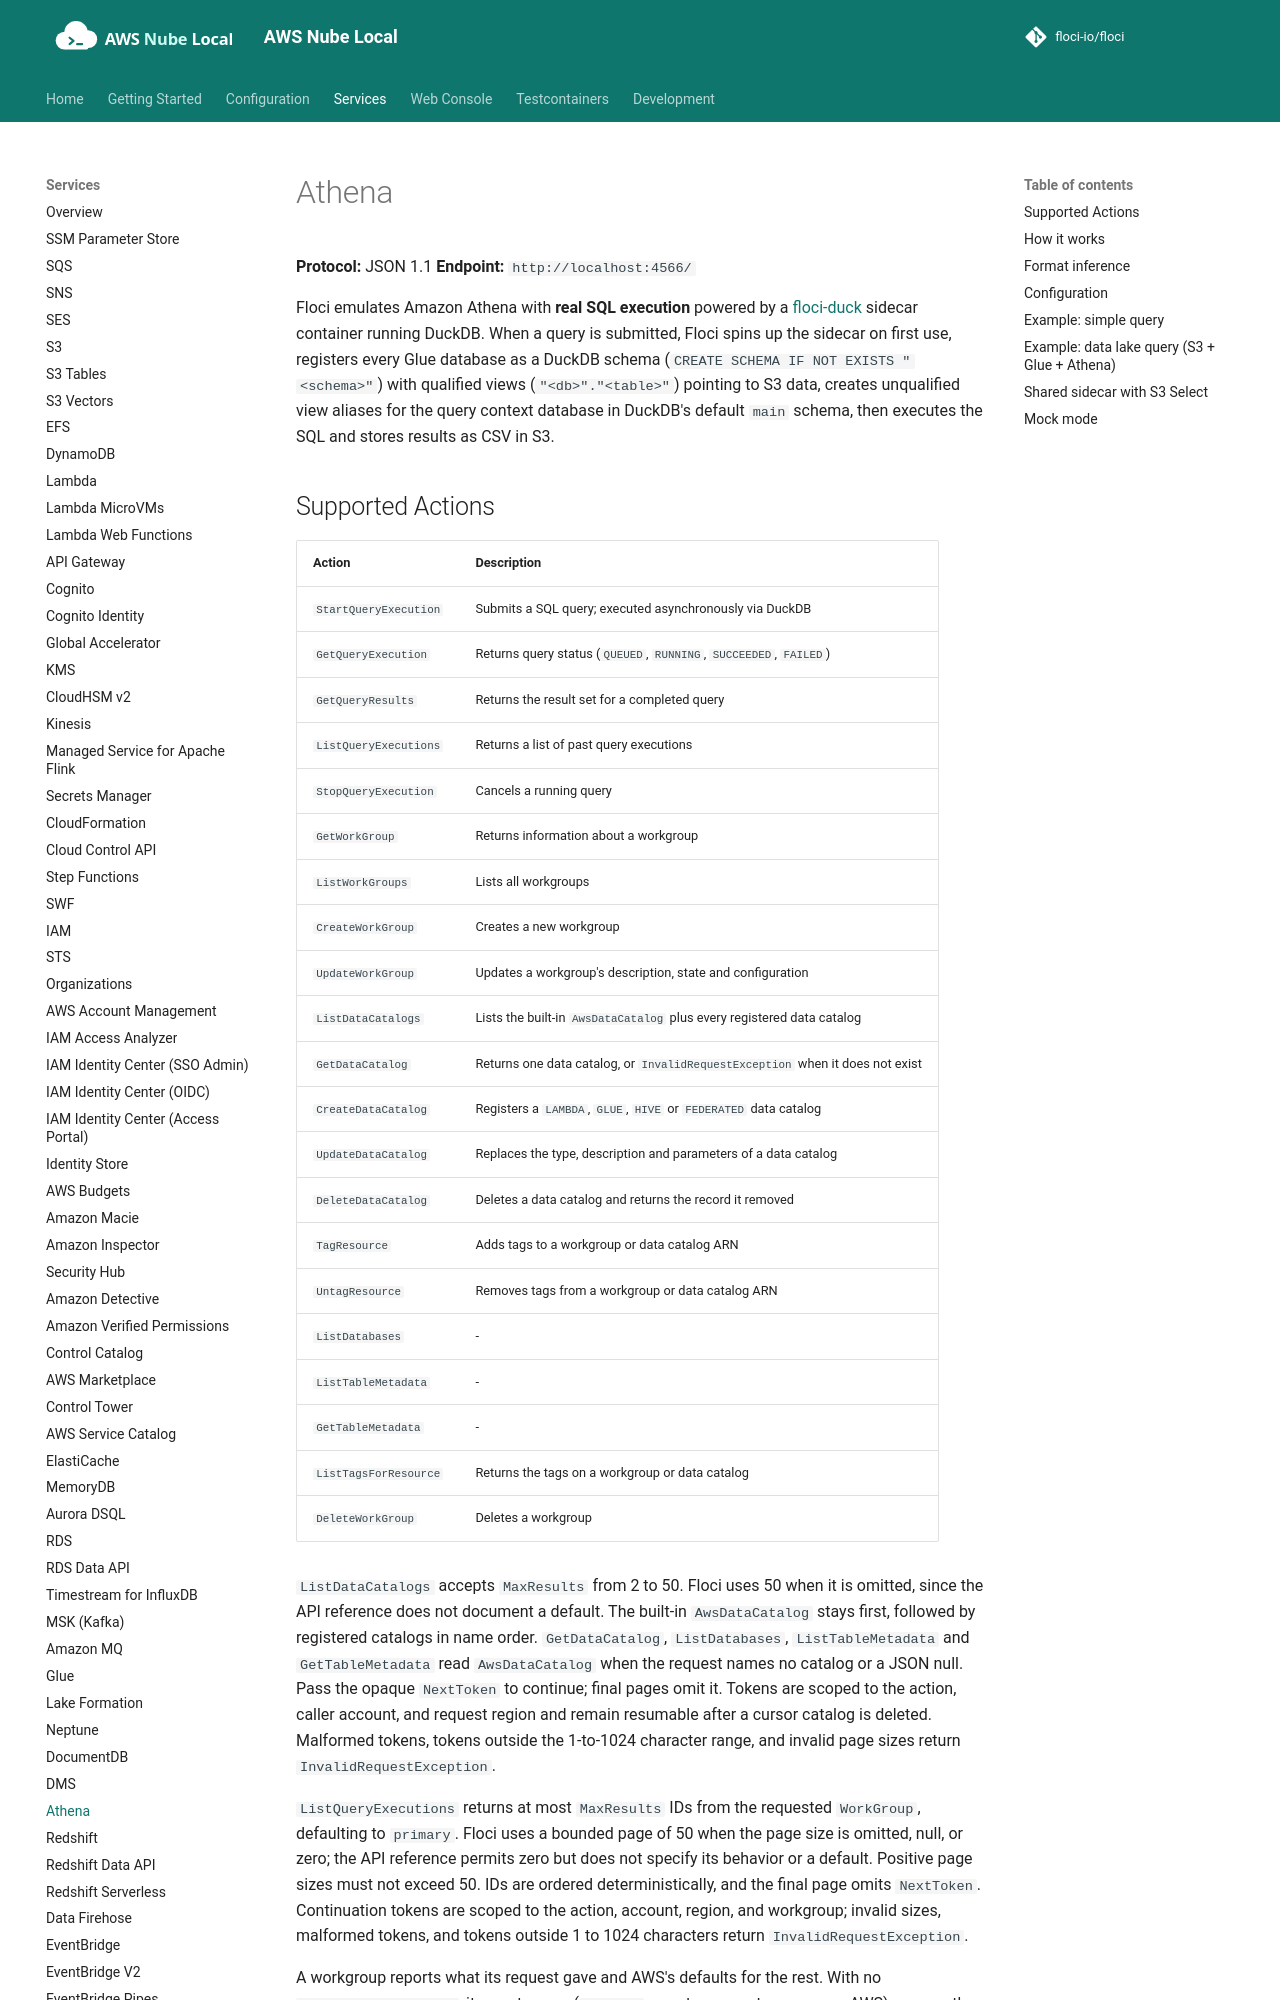

repository: shepro28031628/AWS-LOCAL · page: services/athena/index.html · generator: mkdocs

# Athena

**Protocol:** JSON 1.1
**Endpoint:** `http://localhost:4566/`

Floci emulates Amazon Athena with **real SQL execution** powered by a [floci-duck](https://hub.docker.com/r/floci/floci-duck) sidecar container running DuckDB. When a query is submitted, Floci spins up the sidecar on first use, registers every Glue database as a DuckDB schema (`CREATE SCHEMA IF NOT EXISTS "<schema>"`) with qualified views (`"<db>"."<table>"`) pointing to S3 data, creates unqualified view aliases for the query context database in DuckDB's default `main` schema, then executes the SQL and stores results as CSV in S3.
